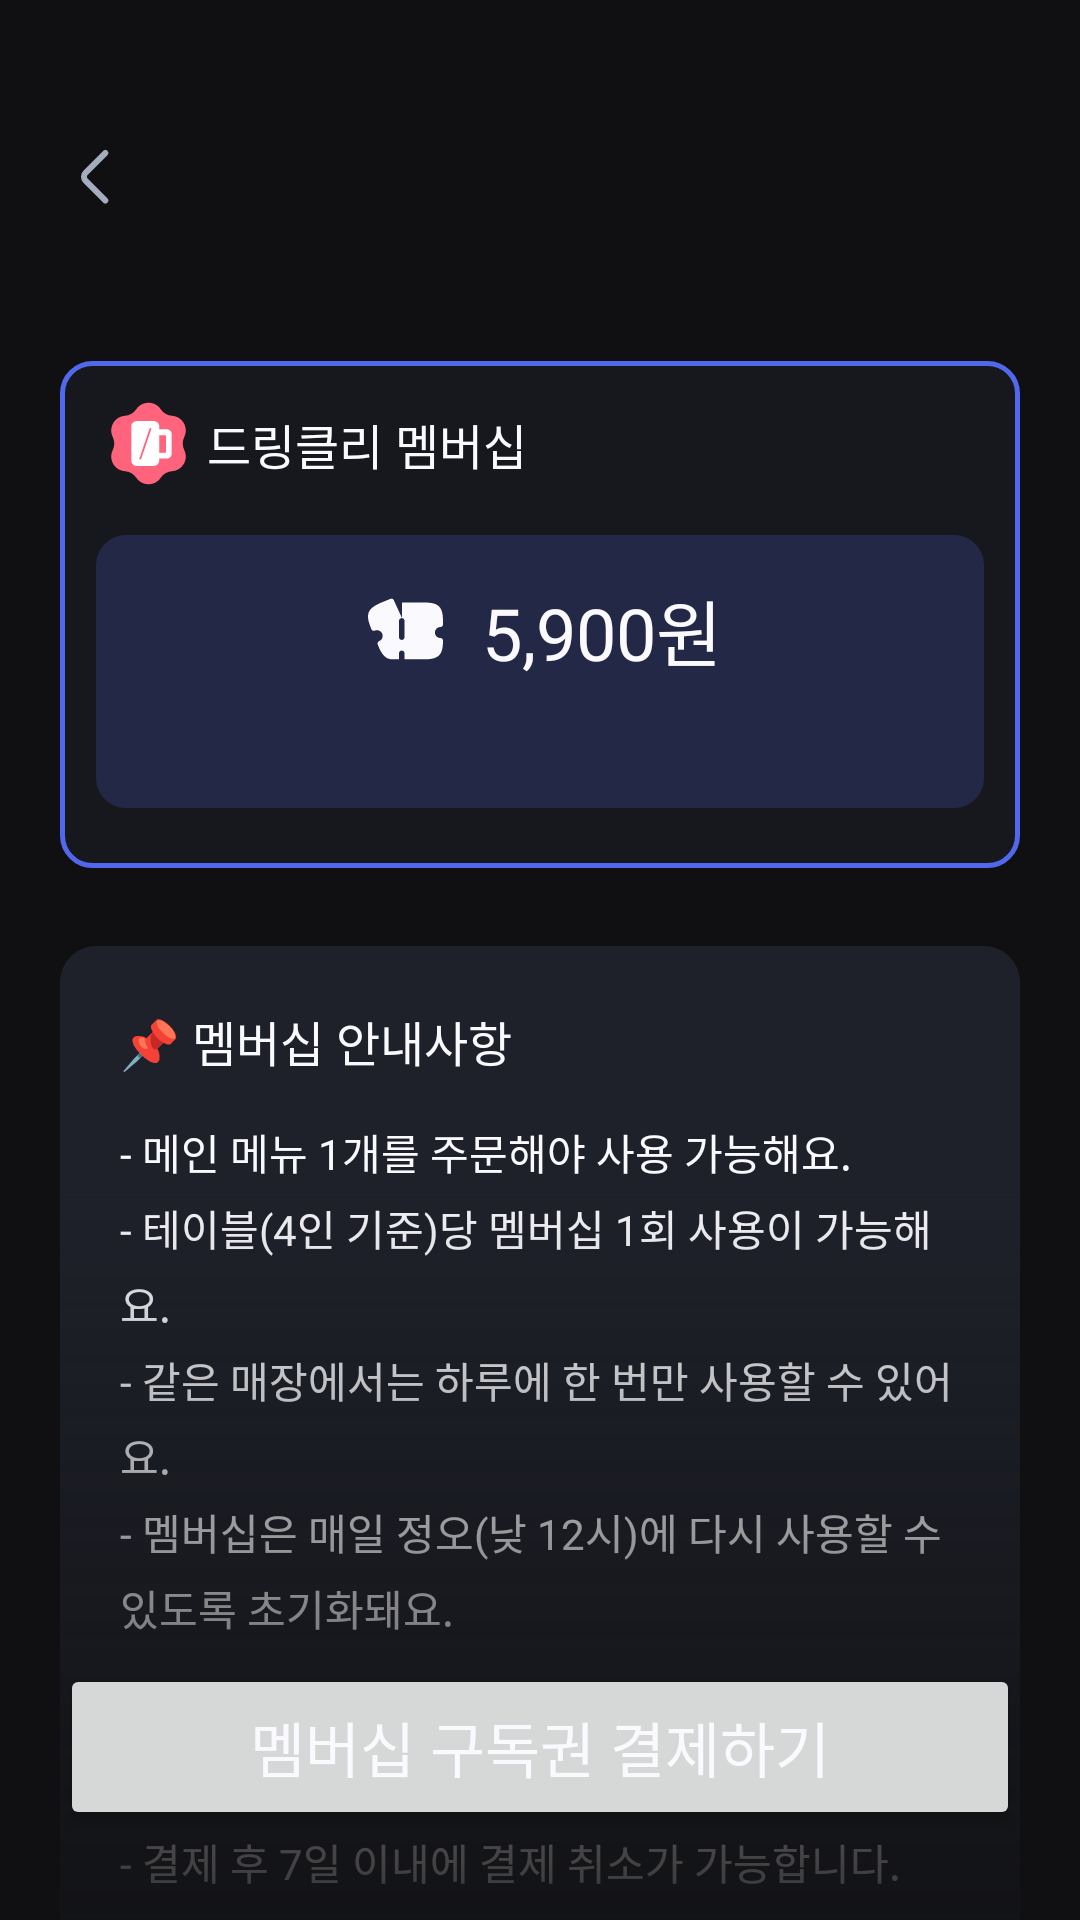

Reconstruct the res/layout file that produces this screen, plus the resources it refers to.
<!-- AndroidManifest.xml: application theme Theme.Drinkly -->
<!-- res/layout/fragment_subscribe_payment.xml -->
<?xml version="1.0" encoding="utf-8"?>
<androidx.constraintlayout.widget.ConstraintLayout xmlns:android="http://schemas.android.com/apk/res/android"
    xmlns:app="http://schemas.android.com/apk/res-auto"
    xmlns:tools="http://schemas.android.com/tools"
    android:layout_width="match_parent"
    android:layout_height="match_parent"
    android:paddingHorizontal="20dp"
    android:background="@color/background"
    tools:context=".ui.payment.SubscribePaymentFragment" >

    <include
        android:id="@+id/toolbar"
        layout="@layout/toolbar_back_title"
        android:layout_width="0dp"
        android:layout_height="wrap_content"
        app:layout_constraintEnd_toEndOf="parent"
        app:layout_constraintStart_toStartOf="parent"
        app:layout_constraintTop_toTopOf="parent" />

    <ScrollView
        android:layout_width="match_parent"
        android:layout_height="0dp"
        android:scrollbars="none"
        app:layout_constraintEnd_toEndOf="parent"
        app:layout_constraintStart_toStartOf="parent"
        app:layout_constraintBottom_toBottomOf="parent"
        app:layout_constraintTop_toBottomOf="@+id/toolbar">

        <androidx.constraintlayout.widget.ConstraintLayout
            android:layout_width="match_parent"
            android:layout_height="wrap_content"
            android:layout_marginTop="26dp">

            <androidx.constraintlayout.widget.ConstraintLayout
                android:id="@+id/constraintLayout4"
                android:layout_width="match_parent"
                android:layout_height="wrap_content"
                android:background="@drawable/background_card_primary_stroke_radius10"
                android:paddingHorizontal="12dp"
                android:paddingTop="10dp"
                android:paddingBottom="20dp"
                app:layout_constraintEnd_toEndOf="parent"
                app:layout_constraintStart_toStartOf="parent"
                app:layout_constraintTop_toTopOf="parent">

                <ImageView
                    android:id="@+id/imageView_subscribe_bedge"
                    android:layout_width="wrap_content"
                    android:layout_height="wrap_content"
                    android:src="@drawable/ic_subscribe_bedge"
                    app:layout_constraintStart_toStartOf="parent"
                    app:layout_constraintTop_toTopOf="parent" />

                <TextView
                    android:id="@+id/textView"
                    style="@style/HeadLine6"
                    android:layout_width="wrap_content"
                    android:layout_height="wrap_content"
                    android:layout_marginLeft="2dp"
                    android:text="드링클리 멤버십"
                    app:layout_constraintBottom_toBottomOf="@+id/imageView_subscribe_bedge"
                    app:layout_constraintStart_toEndOf="@+id/imageView_subscribe_bedge"
                    app:layout_constraintTop_toTopOf="@+id/imageView_subscribe_bedge" />

                <androidx.constraintlayout.widget.ConstraintLayout
                    android:layout_width="match_parent"
                    android:layout_height="wrap_content"
                    android:layout_marginTop="13dp"
                    android:background="@drawable/background_primary_radius10"
                    android:padding="14dp"
                    app:layout_constraintBottom_toBottomOf="parent"
                    app:layout_constraintEnd_toEndOf="parent"
                    app:layout_constraintStart_toStartOf="parent"
                    app:layout_constraintTop_toBottomOf="@+id/imageView_subscribe_bedge">

                    <LinearLayout
                        android:id="@+id/linearLayout"
                        android:layout_width="wrap_content"
                        android:layout_height="match_parent"
                        android:orientation="horizontal"
                        app:layout_constraintEnd_toEndOf="parent"
                        app:layout_constraintStart_toStartOf="parent"
                        app:layout_constraintTop_toTopOf="parent">

                        <ImageView
                            android:id="@+id/imageView_coupon"
                            android:layout_width="wrap_content"
                            android:layout_height="wrap_content"
                            android:layout_gravity="center"
                            android:src="@drawable/ic_ticket" />

                        <TextView
                            android:id="@+id/textView_coupon"
                            style="@style/HeadLine2"
                            android:layout_width="wrap_content"
                            android:layout_height="wrap_content"
                            android:layout_gravity="center"
                            android:layout_marginLeft="10dp"
                            android:text="@string/membership_price" />
                    </LinearLayout>

                    <TextView
                        android:id="@+id/textView_subscribe_day"
                        android:layout_width="wrap_content"
                        android:layout_height="wrap_content"
                        android:layout_marginTop="9dp"
                        android:textAlignment="center"
                        android:textColor="@color/gray5"
                        app:layout_constraintEnd_toEndOf="@+id/linearLayout"
                        app:layout_constraintStart_toStartOf="@+id/linearLayout"
                        app:layout_constraintTop_toBottomOf="@+id/linearLayout" />
                </androidx.constraintlayout.widget.ConstraintLayout>
            </androidx.constraintlayout.widget.ConstraintLayout>

            <androidx.constraintlayout.widget.ConstraintLayout
                android:id="@+id/layout_guide"
                android:layout_width="match_parent"
                android:layout_height="wrap_content"
                android:layout_marginTop="26dp"
                android:background="@drawable/background_dialog_radius12"
                android:padding="20dp"
                android:layout_marginBottom="200dp"
                app:layout_constraintBottom_toBottomOf="parent"
                app:layout_constraintEnd_toEndOf="@+id/constraintLayout4"
                app:layout_constraintStart_toStartOf="@+id/constraintLayout4"
                app:layout_constraintTop_toBottomOf="@+id/constraintLayout4">

                <TextView
                    android:id="@+id/textView_membership_guide_title"
                    style="@style/HeadLine6"
                    android:layout_width="wrap_content"
                    android:layout_height="wrap_content"
                    android:text="📌 멤버십 안내사항"
                    android:textAlignment="textStart"
                    app:layout_constraintStart_toStartOf="parent"
                    app:layout_constraintTop_toTopOf="parent" />

                <TextView
                    android:id="@+id/textView_membership_guide_description"
                    android:layout_width="match_parent"
                    android:layout_height="wrap_content"
                    android:layout_marginTop="15dp"
                    android:fontFamily="@font/pretendard_medium"
                    android:lineSpacingExtra="5dp"
                    android:text="@string/membership_guide"
                    android:textAlignment="textStart"
                    android:textSize="14sp"
                    app:layout_constraintEnd_toEndOf="parent"
                    app:layout_constraintStart_toStartOf="parent"
                    app:layout_constraintTop_toBottomOf="@+id/textView_membership_guide_title" />

                <TextView
                    android:id="@+id/textView_membership_cancel_guide_title"
                    style="@style/HeadLine6"
                    android:layout_width="wrap_content"
                    android:layout_height="wrap_content"
                    android:layout_marginTop="26dp"
                    android:text="🔖 취소/환불"
                    android:textAlignment="textStart"
                    app:layout_constraintStart_toStartOf="parent"
                    app:layout_constraintTop_toBottomOf="@+id/textView_membership_guide_description" />

                <TextView
                    android:id="@+id/textView_membership_cancel_guide_description"
                    android:layout_width="match_parent"
                    android:layout_height="wrap_content"
                    android:layout_marginTop="15dp"
                    android:fontFamily="@font/pretendard_medium"
                    android:lineSpacingExtra="5dp"
                    android:text="@string/membership_cancel_guide"
                    android:textAlignment="textStart"
                    android:textSize="14sp"
                    app:layout_constraintEnd_toEndOf="parent"
                    app:layout_constraintStart_toStartOf="parent"
                    app:layout_constraintTop_toBottomOf="@+id/textView_membership_cancel_guide_title" />
            </androidx.constraintlayout.widget.ConstraintLayout>

            <TextView
                android:id="@+id/button_unsubscribe"
                android:layout_width="wrap_content"
                android:layout_height="wrap_content"
                style="@style/SubTitle2"
                android:layout_marginTop="9dp"
                android:paddingVertical="6dp"
                android:paddingHorizontal="16dp"
                android:visibility="invisible"
                android:text="@string/button_membership_unsubscribe"
                android:textColor="@color/gray6"
                app:layout_constraintStart_toStartOf="parent"
                app:layout_constraintEnd_toEndOf="parent"
                app:layout_constraintTop_toBottomOf="@+id/layout_guide"/>
        </androidx.constraintlayout.widget.ConstraintLayout>
    </ScrollView>

    <androidx.constraintlayout.widget.ConstraintLayout
        android:layout_width="0dp"
        android:layout_height="250dp"
        android:background="@drawable/background_gradient_button"
        app:layout_constraintBottom_toBottomOf="parent"
        app:layout_constraintEnd_toEndOf="parent"
        app:layout_constraintStart_toStartOf="parent">
    </androidx.constraintlayout.widget.ConstraintLayout>

    <Button
        android:id="@+id/button_membership_payment"
        style="@style/HeadLine3"
        android:layout_width="0dp"
        android:layout_height="wrap_content"
        android:layout_marginBottom="30dp"
        android:paddingVertical="13dp"
        android:text="멤버십 구독권 결제하기"
        android:textColor="@color/gray1"
        android:translationZ="1dp"
        app:layout_constraintBottom_toBottomOf="parent"
        app:layout_constraintEnd_toEndOf="parent"
        app:layout_constraintStart_toStartOf="parent" />
</androidx.constraintlayout.widget.ConstraintLayout>
<!-- res/layout/toolbar_back_title.xml (included above) -->
<?xml version="1.0" encoding="utf-8"?>
<androidx.constraintlayout.widget.ConstraintLayout xmlns:android="http://schemas.android.com/apk/res/android"
    xmlns:app="http://schemas.android.com/apk/res-auto"
    android:layout_width="match_parent"
    android:layout_height="wrap_content"
    android:paddingTop="47dp"
    android:paddingBottom="23dp">

    <ImageView
        android:id="@+id/button_back"
        android:layout_width="wrap_content"
        android:layout_height="wrap_content"
        app:layout_constraintStart_toStartOf="parent"
        app:layout_constraintTop_toTopOf="parent"
        app:srcCompat="@drawable/ic_arrow_left" />

    <TextView
        android:id="@+id/textView_head"
        style="@style/HeadLine5"
        android:layout_width="wrap_content"
        android:layout_height="wrap_content"
        app:layout_constraintBottom_toBottomOf="@+id/button_back"
        app:layout_constraintEnd_toEndOf="parent"
        app:layout_constraintStart_toStartOf="parent"
        app:layout_constraintTop_toTopOf="@+id/button_back" />
</androidx.constraintlayout.widget.ConstraintLayout>
<!-- resources referenced by this layout -->
<resources>
  <color name="background">#101012</color>
  <color name="gray1">#FAFAFE</color>
  <color name="gray5">#D2D6DE</color>
  <color name="gray6">#A4ADBE</color>
  <!-- drawable background_card_primary_stroke_radius10 (drawable) -->
  <?xml version="1.0" encoding="utf-8"?>
  <shape xmlns:android="http://schemas.android.com/apk/res/android">
  
      <solid android:color="@color/card_background"/>
  
      <stroke
          android:color="@color/primary_50"
          android:width="1.5dp"/>
  
      <corners android:radius="10dp"/>
  </shape>
  <!-- drawable background_dialog_radius12 (drawable) -->
  <?xml version="1.0" encoding="utf-8"?>
  <shape xmlns:android="http://schemas.android.com/apk/res/android">
  
      <solid android:color="@color/dialog_background"/>
  
      <corners android:radius="12dp"/>
  </shape>
  <!-- drawable background_gradient_button (drawable) -->
  <?xml version="1.0" encoding="utf-8"?>
  <shape xmlns:android="http://schemas.android.com/apk/res/android">
      <gradient
          android:startColor="#00101012"
          android:endColor="#D9101012"
          android:angle="270"
          android:type="linear"
          android:useLevel="false" />
  </shape>
  <!-- drawable background_primary_radius10 (drawable) -->
  <?xml version="1.0" encoding="utf-8"?>
  <shape xmlns:android="http://schemas.android.com/apk/res/android">
  
      <solid android:color="#335168EC"/>
  
      <corners android:radius="10dp"/>
  </shape>
  <string name="button_membership_unsubscribe"><u>해지하기</u></string>
  <string name="membership_cancel_guide">- 결제 후 7일 이내에 결제 취소가 가능합니다.\n- 결제 이후 1번 이상 사용하면 취소가 불가능합니다.\n- 결제 후 7일 이내에 드링클리 앱 “마이페이지 &gt; 구독 관리 &gt; 멤버십 구독 관리 &gt; 해지하기” 를 통해 결제 취소가 가능합니다.\n- 그 외의 취소/환불 문의는 “마이페이지 &gt; 고객센터 &gt; 카카오톡 플러스친구 또는 대표 이메일을 통해 문의해주시면 신속하게 응답해드리겠습니다.</string>
  <string name="membership_guide">- 메인 메뉴 1개를 주문해야 사용 가능해요.\n- 테이블(4인 기준)당 멤버십 1회 사용이 가능해요.\n- 같은 매장에서는 하루에 한 번만 사용할 수 있어요.\n- 멤버십은 매일 정오(낮 12시)에 다시 사용할 수 있도록 초기화돼요.</string>
  <string name="membership_price">5,900원</string>
  <style name="HeadLine2">
          <item name="android:fontFamily">@font/pretendard_semi_bold</item>
          <item name="android:textSize">24sp</item>
      </style>
  <style name="HeadLine3">
          <item name="android:fontFamily">@font/pretendard_semi_bold</item>
          <item name="android:textSize">20sp</item>
      </style>
  <style name="HeadLine5">
          <item name="android:fontFamily">@font/pretendard_bold</item>
          <item name="android:textSize">18sp</item>
      </style>
  <style name="HeadLine6">
          <item name="android:fontFamily">@font/pretendard_bold</item>
          <item name="android:textSize">16sp</item>
      </style>
  <style name="SubTitle2">
          <item name="android:fontFamily">@font/pretendard_semi_bold</item>
          <item name="android:textSize">16sp</item>
      </style>
  <style name="Theme.Drinkly" parent="Base.Theme.Drinkly" />
  <color name="card_background">#17181D</color>
  <color name="primary_50">#5168EC</color>
  <color name="dialog_background">#1E212A</color>
  <style name="Base.Theme.Drinkly" parent="Theme.Material3.DayNight.NoActionBar">
          <item name="colorPrimary">@color/primary_50</item>
          <item name="android:statusBarColor">@color/transparent</item>
          <item name="android:textColor">@color/gray1</item>
          <item name="android:windowBackground">@color/background</item>
          <item name="colorControlActivated">@color/primary_50</item> 
          <item name="android:windowLightStatusBar">false</item>   
      </style>
  <color name="transparent">#00FFFFFF</color>
</resources>
